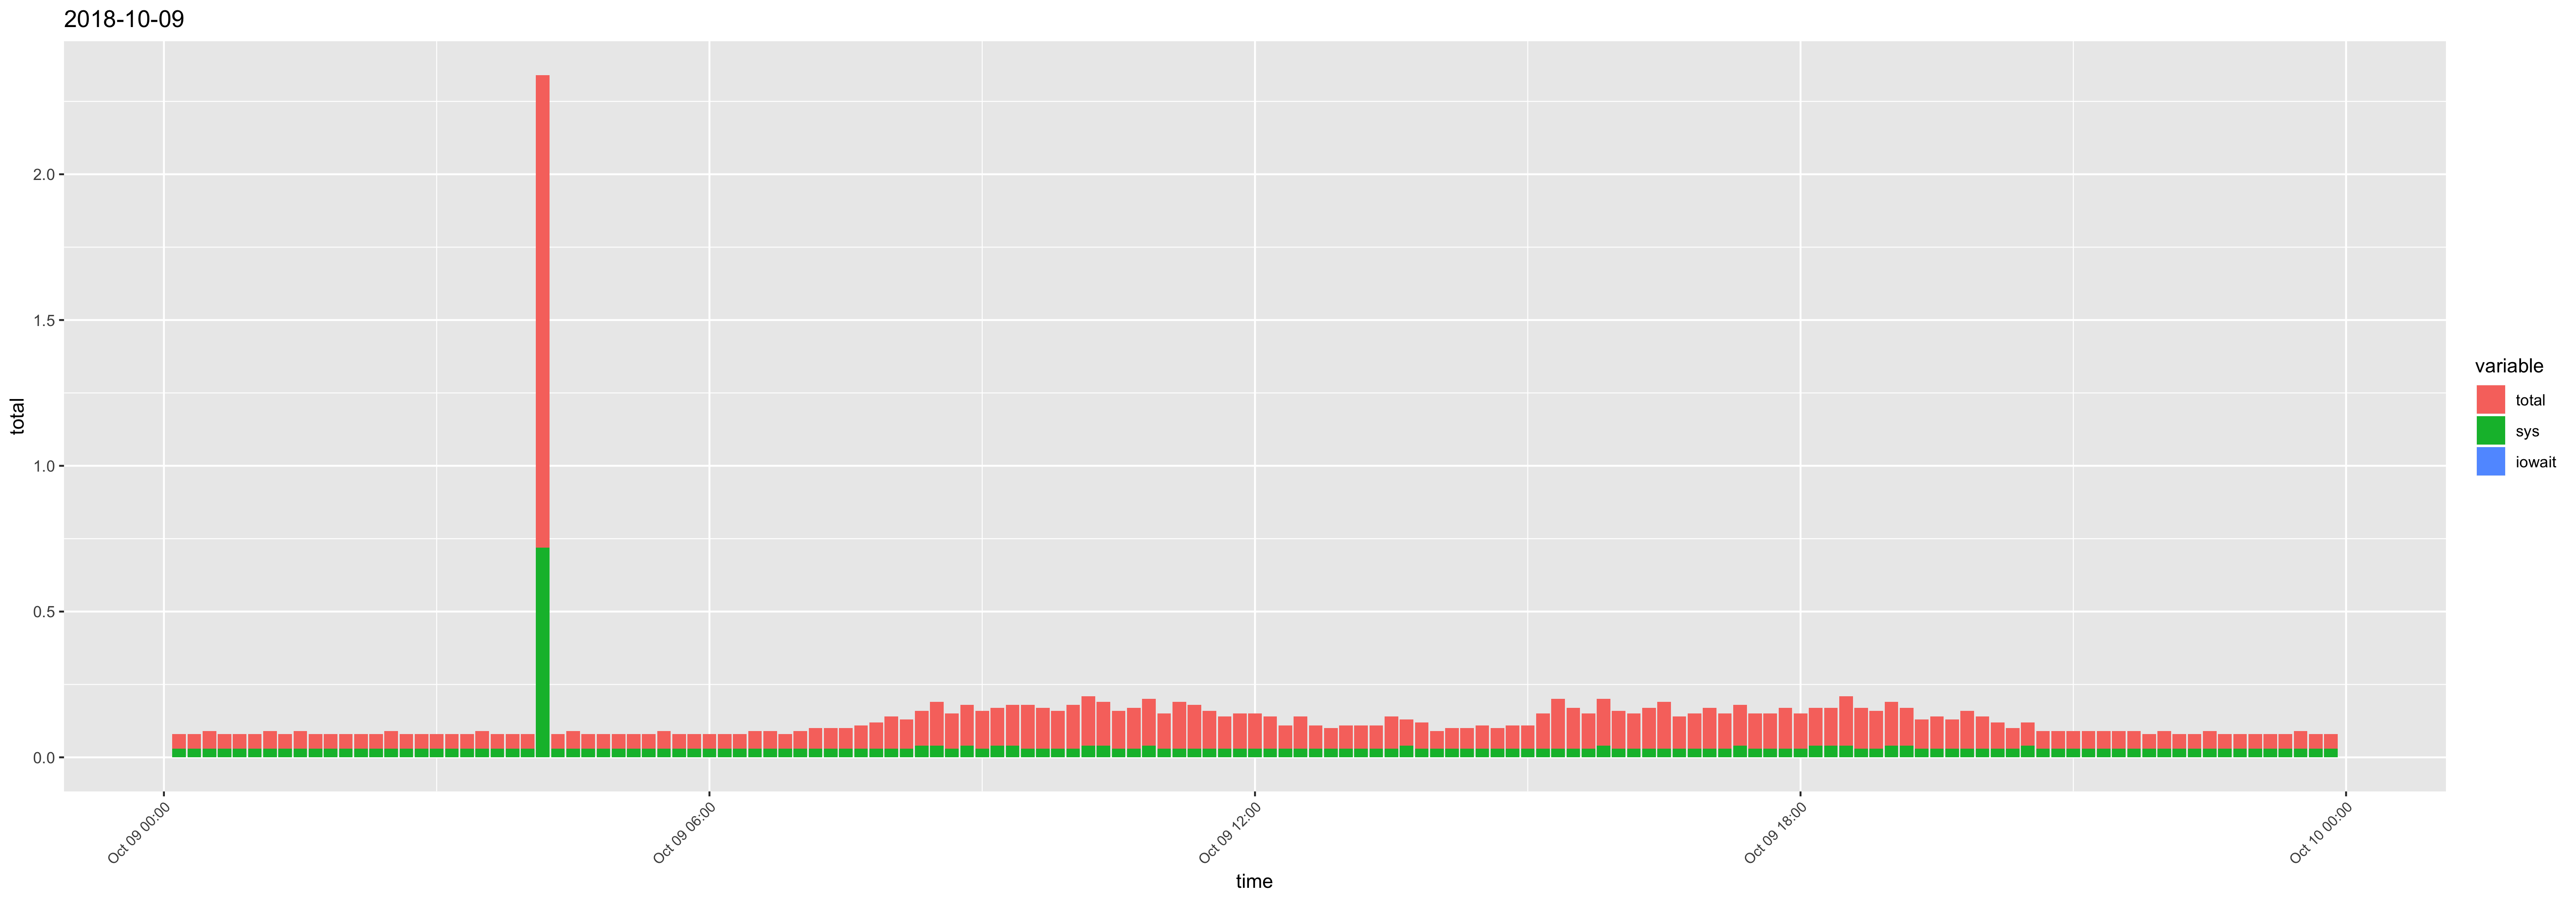

Data behind this chart, as committed beside it:
time, usr, sys, iowait, timestamp, total
00:10:01, 0.02, 0.03, 0, 2018-10-09 00:10:01, 0.05
00:20:01, 0.02, 0.03, 0, 2018-10-09 00:20:01, 0.05
00:30:01, 0.03, 0.03, 0, 2018-10-09 00:30:01, 0.06
00:40:02, 0.02, 0.03, 0, 2018-10-09 00:40:02, 0.05
00:50:01, 0.02, 0.03, 0, 2018-10-09 00:50:01, 0.05
01:00:01, 0.02, 0.03, 0, 2018-10-09 01:00:01, 0.05
01:10:01, 0.03, 0.03, 0, 2018-10-09 01:10:01, 0.06
01:20:01, 0.02, 0.03, 0, 2018-10-09 01:20:01, 0.05
01:30:01, 0.03, 0.03, 0, 2018-10-09 01:30:01, 0.06
01:40:01, 0.02, 0.03, 0, 2018-10-09 01:40:01, 0.05
01:50:01, 0.02, 0.03, 0, 2018-10-09 01:50:01, 0.05
02:00:01, 0.02, 0.03, 0, 2018-10-09 02:00:01, 0.05
02:10:01, 0.02, 0.03, 0, 2018-10-09 02:10:01, 0.05
02:20:01, 0.02, 0.03, 0, 2018-10-09 02:20:01, 0.05
02:30:01, 0.03, 0.03, 0, 2018-10-09 02:30:01, 0.06
02:40:01, 0.02, 0.03, 0, 2018-10-09 02:40:01, 0.05
02:50:01, 0.02, 0.03, 0, 2018-10-09 02:50:01, 0.05
03:00:01, 0.02, 0.03, 0, 2018-10-09 03:00:01, 0.05
03:10:01, 0.02, 0.03, 0, 2018-10-09 03:10:01, 0.05
03:20:01, 0.02, 0.03, 0, 2018-10-09 03:20:01, 0.05
03:30:01, 0.03, 0.03, 0, 2018-10-09 03:30:01, 0.06
03:40:01, 0.02, 0.03, 0, 2018-10-09 03:40:01, 0.05
03:50:01, 0.02, 0.03, 0, 2018-10-09 03:50:01, 0.05
04:00:01, 0.02, 0.03, 0, 2018-10-09 04:00:01, 0.05
04:10:01, 0.9, 0.72, 0, 2018-10-09 04:10:01, 1.62
04:20:01, 0.02, 0.03, 0, 2018-10-09 04:20:01, 0.05
04:30:01, 0.03, 0.03, 0, 2018-10-09 04:30:01, 0.06
04:40:01, 0.02, 0.03, 0, 2018-10-09 04:40:01, 0.05
04:50:01, 0.02, 0.03, 0, 2018-10-09 04:50:01, 0.05
05:00:01, 0.02, 0.03, 0, 2018-10-09 05:00:01, 0.05
05:10:01, 0.02, 0.03, 0, 2018-10-09 05:10:01, 0.05
05:20:01, 0.02, 0.03, 0, 2018-10-09 05:20:01, 0.05
05:30:01, 0.03, 0.03, 0, 2018-10-09 05:30:01, 0.06
05:40:01, 0.02, 0.03, 0, 2018-10-09 05:40:01, 0.05
05:50:01, 0.02, 0.03, 0, 2018-10-09 05:50:01, 0.05
06:00:01, 0.02, 0.03, 0, 2018-10-09 06:00:01, 0.05
06:10:01, 0.02, 0.03, 0, 2018-10-09 06:10:01, 0.05
06:20:01, 0.02, 0.03, 0, 2018-10-09 06:20:01, 0.05
06:30:01, 0.03, 0.03, 0, 2018-10-09 06:30:01, 0.06
06:40:01, 0.03, 0.03, 0, 2018-10-09 06:40:01, 0.06
06:50:01, 0.02, 0.03, 0, 2018-10-09 06:50:01, 0.05
07:00:01, 0.03, 0.03, 0, 2018-10-09 07:00:01, 0.06
07:10:01, 0.04, 0.03, 0, 2018-10-09 07:10:01, 0.07
07:20:01, 0.04, 0.03, 0, 2018-10-09 07:20:01, 0.07
07:30:01, 0.04, 0.03, 0, 2018-10-09 07:30:01, 0.07
07:40:01, 0.05, 0.03, 0, 2018-10-09 07:40:01, 0.08
07:50:01, 0.06, 0.03, 0, 2018-10-09 07:50:01, 0.09
08:00:01, 0.08, 0.03, 0, 2018-10-09 08:00:01, 0.11
08:10:01, 0.07, 0.03, 0, 2018-10-09 08:10:01, 0.1
08:20:01, 0.08, 0.04, 0, 2018-10-09 08:20:01, 0.12
08:30:01, 0.11, 0.04, 0, 2018-10-09 08:30:01, 0.15
08:40:01, 0.09, 0.03, 0, 2018-10-09 08:40:01, 0.12
08:50:01, 0.1, 0.04, 0, 2018-10-09 08:50:01, 0.14
09:00:01, 0.1, 0.03, 0, 2018-10-09 09:00:01, 0.13
09:10:01, 0.09, 0.04, 0, 2018-10-09 09:10:01, 0.13
09:20:01, 0.1, 0.04, 0, 2018-10-09 09:20:01, 0.14
09:30:01, 0.12, 0.03, 0, 2018-10-09 09:30:01, 0.15
09:40:01, 0.11, 0.03, 0, 2018-10-09 09:40:01, 0.14
09:50:01, 0.1, 0.03, 0, 2018-10-09 09:50:01, 0.13
10:00:01, 0.12, 0.03, 0, 2018-10-09 10:00:01, 0.15
... 84 more rows
